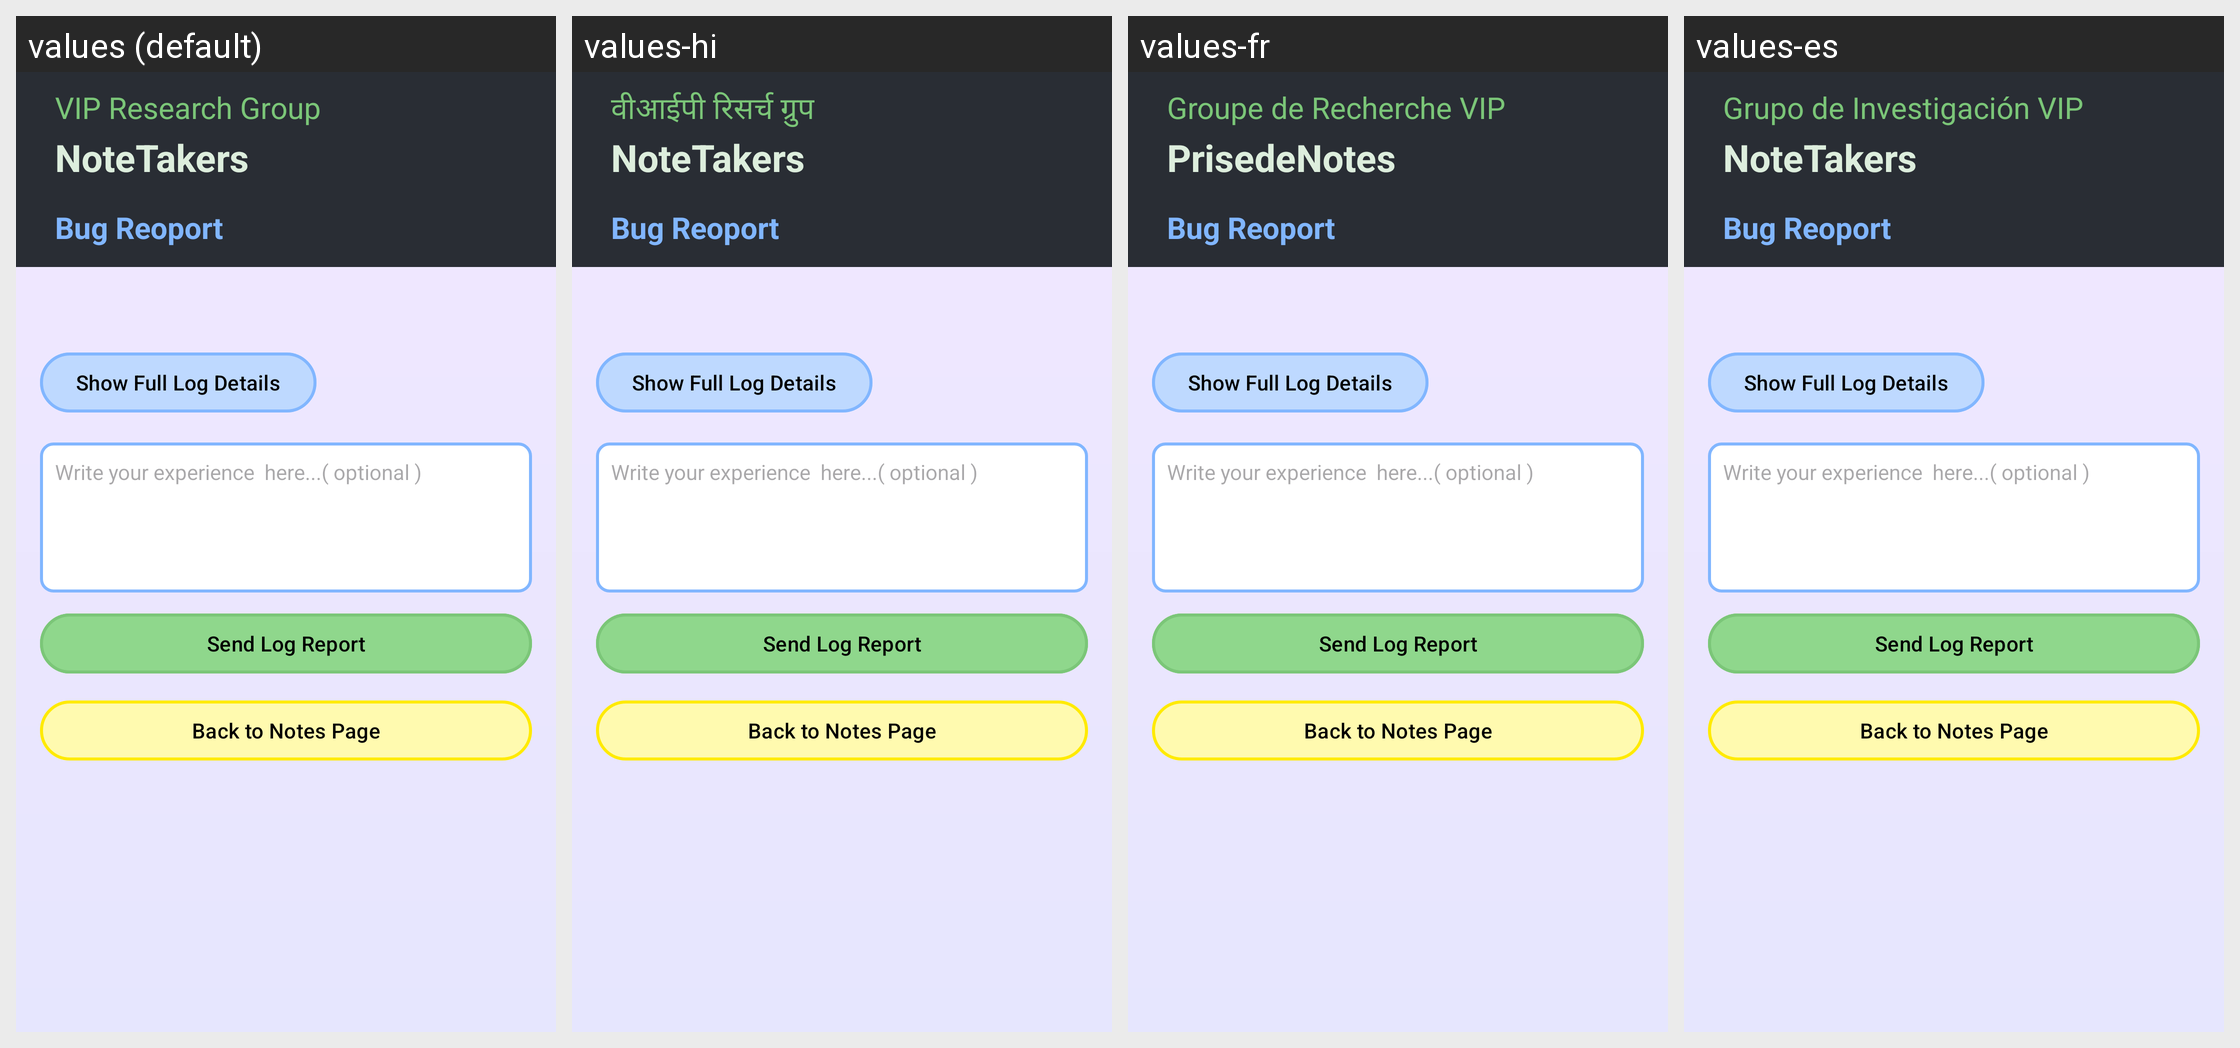

The same Android screen rendered under several of its app's locales, left to right. List the strings drawn on it with the default value and each locale's translation.
Android screen res/layout/activity_crash_report.xml rendered under 4 locales, left to right: values (default), values-hi, values-fr, values-es. Device: Nexus 5 (rendered at 1080×1920; each locale shown at half size, 540×960, under a caption strip naming it); theme Theme.RecorderChunks.
Other locales in the repository, not shown: values-zh.
Strings drawn on this screen, with the default value and each locale's value (text and hints the layout hard-codes, and strings that could not be matched under every locale, appear in the picture but are not listed):

brand_name
  values: VIP Research Group
  values-hi: वीआईपी रिसर्च ग्रुप
  values-fr: Groupe de Recherche VIP
  values-es: Grupo de Investigación VIP

app_name
  values: NoteTakers
  values-hi: NoteTakers
  values-fr: PrisedeNotes
  values-es: NoteTakers
